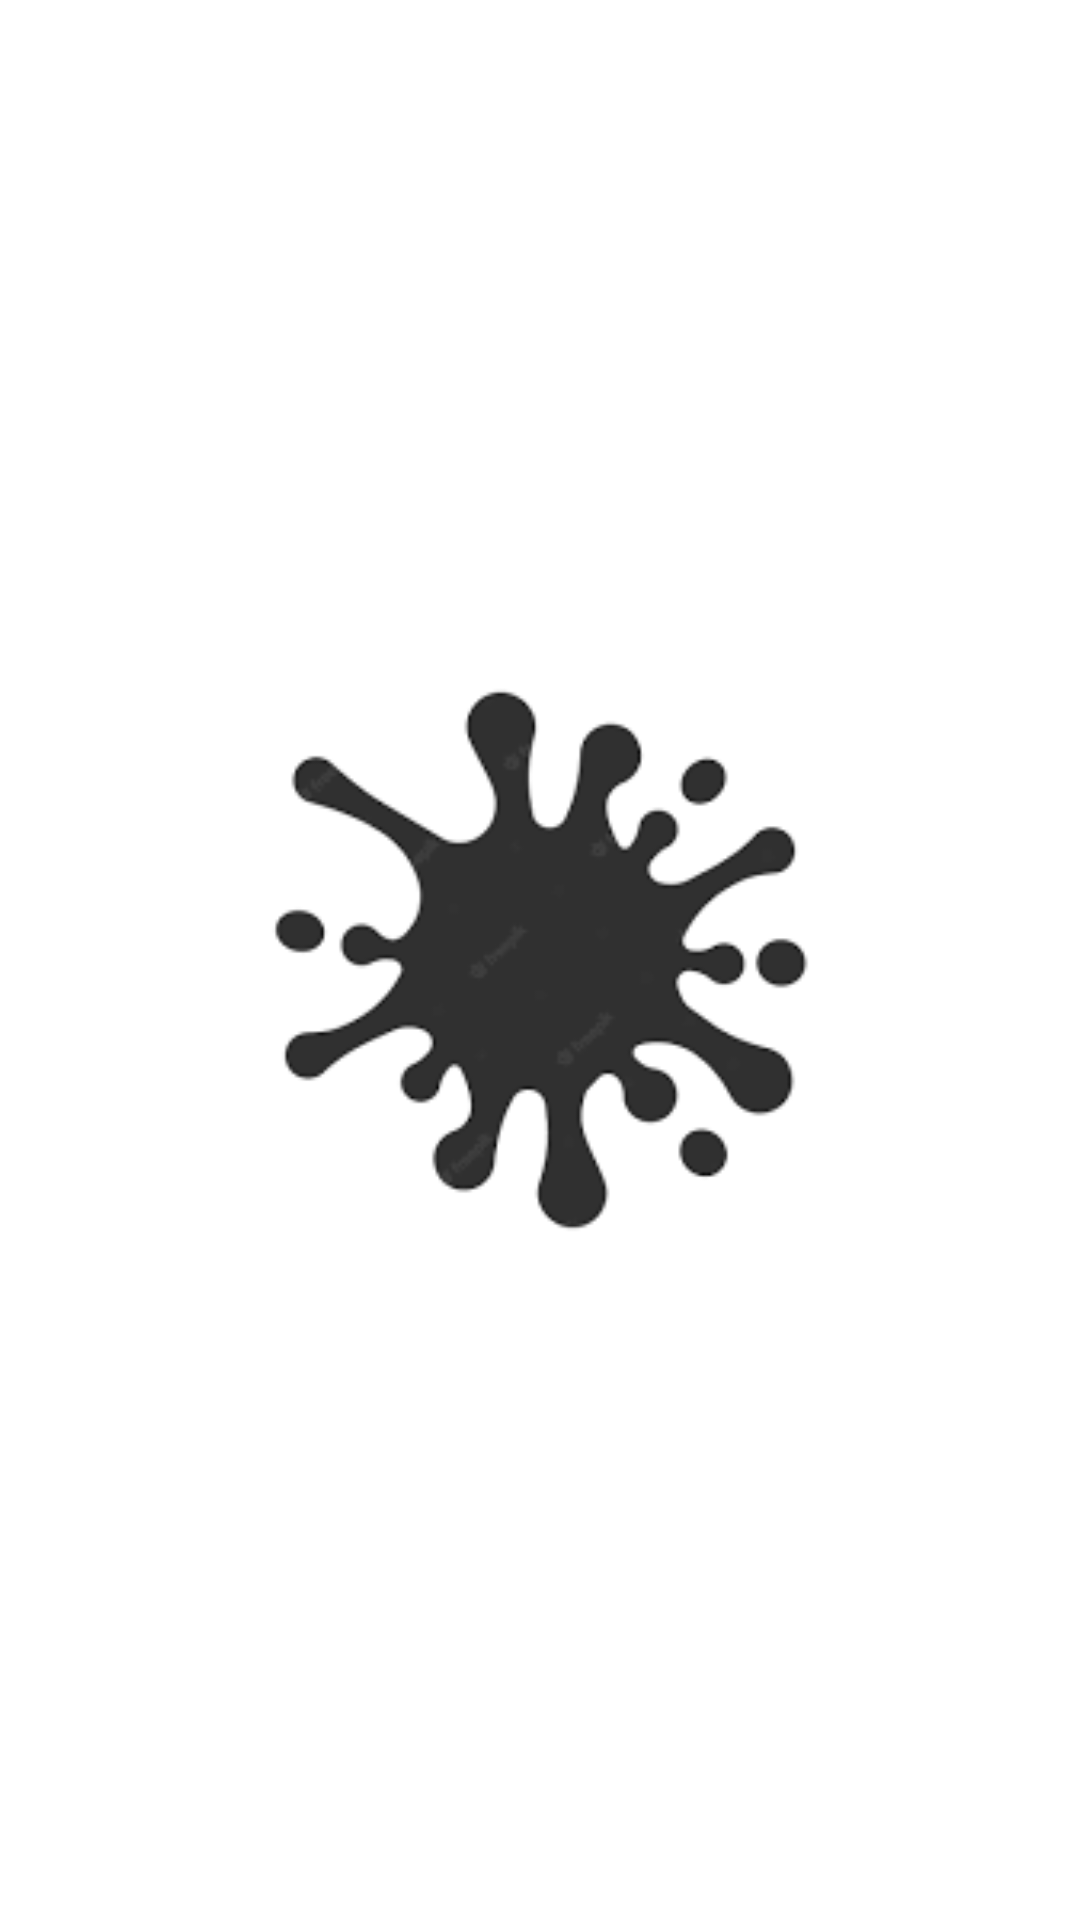

The Android layout XML behind this screen, and the referenced resources:
<!-- AndroidManifest.xml: application theme Theme.AppCompat.DayNight.NoActionBar -->
<!-- res/layout/activity_splash.xml -->
<?xml version="1.0" encoding="utf-8"?>
<androidx.constraintlayout.widget.ConstraintLayout xmlns:android="http://schemas.android.com/apk/res/android"
    xmlns:app="http://schemas.android.com/apk/res-auto"
    xmlns:tools="http://schemas.android.com/tools"
    android:layout_width="match_parent"
    android:layout_height="match_parent"
    android:background="#FFF"
    tools:context=".SplashActivity">

    <ImageView
        android:layout_width="240dp"
        android:layout_height="240dp"
        android:src="@drawable/logo"
        app:layout_constraintStart_toStartOf="parent"
        app:layout_constraintEnd_toEndOf="parent"
        app:layout_constraintTop_toTopOf="parent"
        app:layout_constraintBottom_toBottomOf="parent"
        />

</androidx.constraintlayout.widget.ConstraintLayout>
<!-- resources referenced by this layout -->
<resources>
  <!-- drawable logo: png bitmap (drawable, 4265 bytes) -->
</resources>
